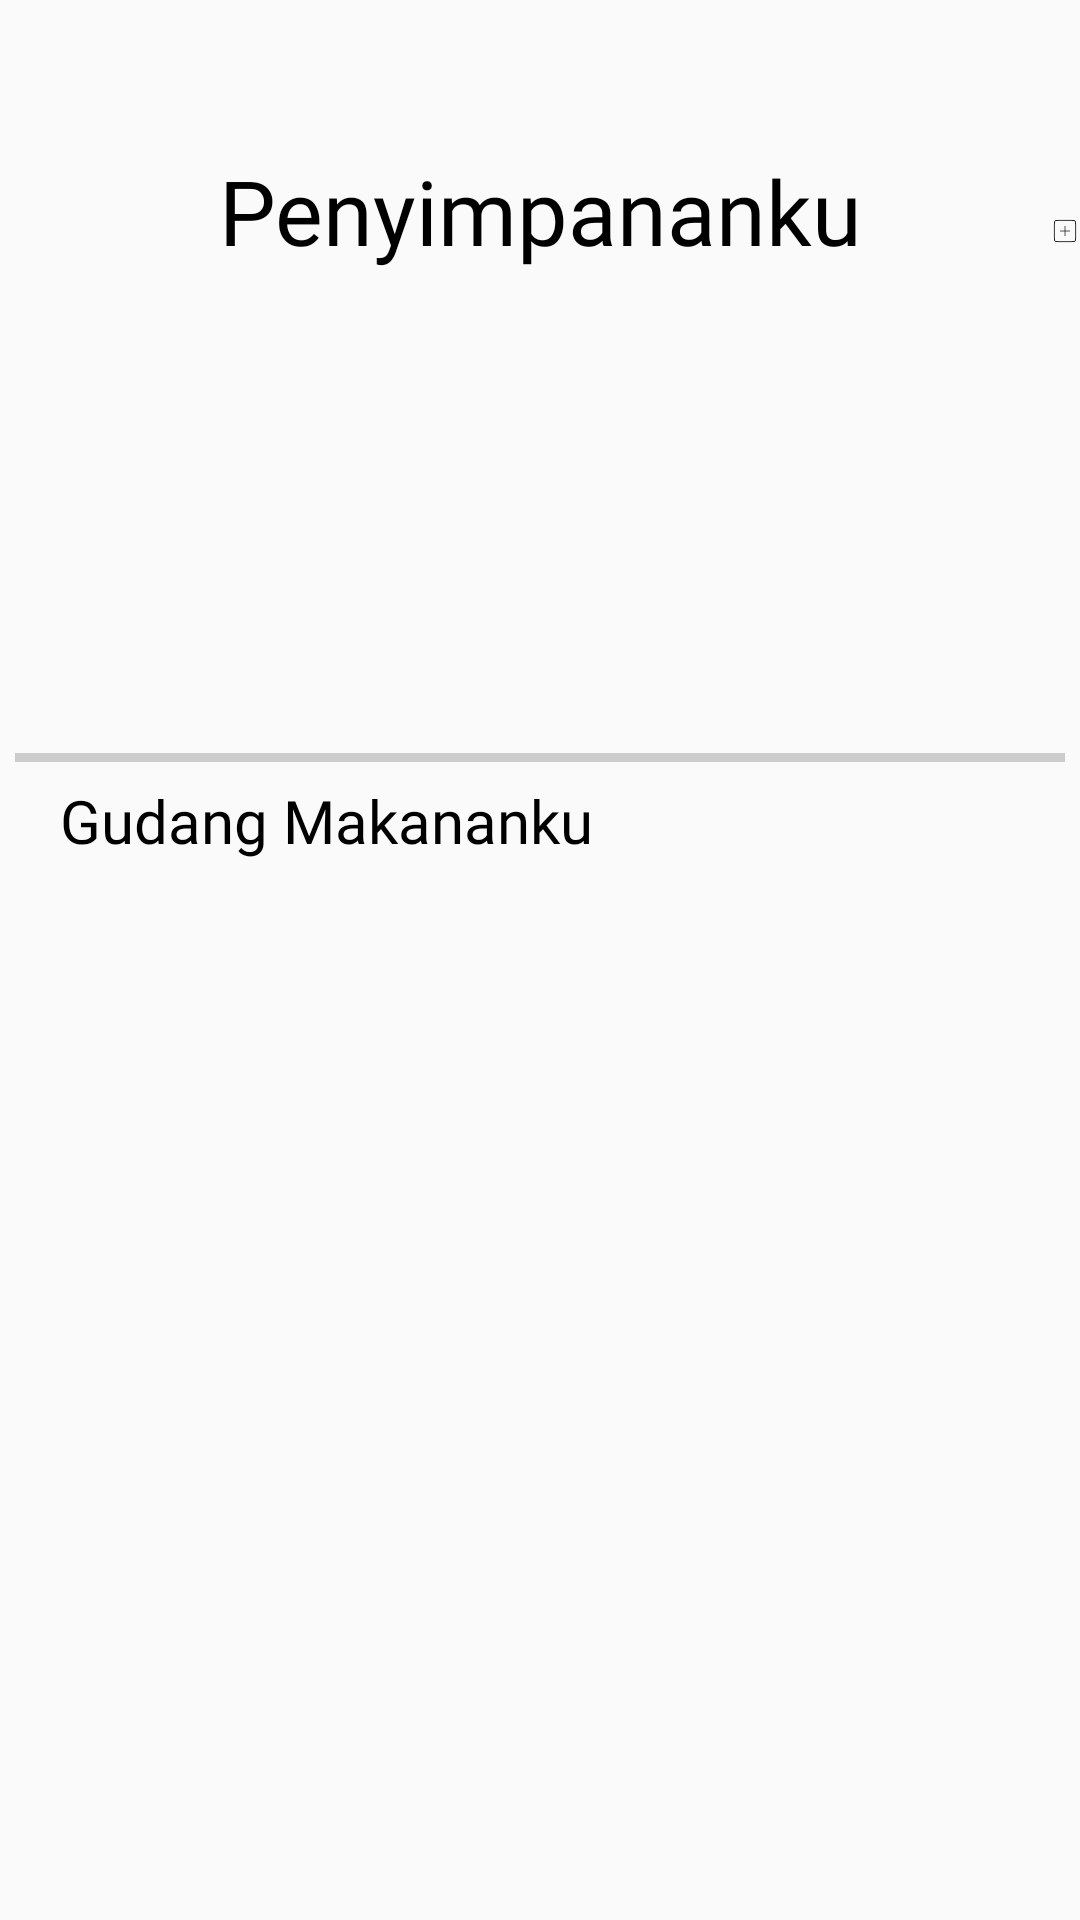

Produce the Android XML layout that renders to this screen, including the resource entries it uses.
<!-- AndroidManifest.xml: application theme Theme.Exless -->
<!-- res/layout/fragment_simpanan.xml -->
<?xml version="1.0" encoding="utf-8"?>
<androidx.constraintlayout.widget.ConstraintLayout xmlns:android="http://schemas.android.com/apk/res/android"
    xmlns:app="http://schemas.android.com/apk/res-auto"
    xmlns:tools="http://schemas.android.com/tools"
    android:layout_width="match_parent"
    android:layout_height="match_parent">

    <LinearLayout
        android:layout_width="match_parent"
        android:layout_height="match_parent"
        android:orientation="vertical">
        <RelativeLayout
            android:layout_width="match_parent"
            android:layout_height="100dp">
            <TextView
                android:id="@+id/tvtoseeitem"
                android:onClick="toseeitem"
                android:layout_width="match_parent"
                android:layout_height="wrap_content"
                android:text="Penyimpananku"
                android:textAlignment="center"
                android:textColor="@color/black"
                android:fontFamily="@font/bold"
                android:textSize="30sp"
                android:layout_marginTop="50dp"/>

            <ImageView
                android:id="@+id/addbahan"
                android:layout_width="wrap_content"
                android:layout_height="wrap_content"
                android:layout_marginLeft="350dp"
                android:layout_marginTop="60dp"
                android:onClick="toaddbahan"
                app:srcCompat="@drawable/ic_add" />
        </RelativeLayout>

        <LinearLayout
            android:id="@+id/layoutseeexpiredsimpan"
            android:layout_width="match_parent"
            android:layout_height="150dp"
            android:gravity="center"
            android:orientation="horizontal">

            <androidx.recyclerview.widget.RecyclerView
                android:id="@+id/rv_seeexpired"
                android:layout_width="match_parent"
                android:layout_height="150dp"
                android:orientation="horizontal"
                tools:listitem="@layout/item_list_expiredcopy" />
        </LinearLayout>
        <LinearLayout
            android:layout_width="match_parent"
            android:layout_height="5dp"
            android:gravity="center">
            <View
                android:layout_width="350dp"
                android:layout_height="3dp"
                android:background="#CCCCCC"
                android:layout_gravity="center"/>
        </LinearLayout>
        <LinearLayout
            android:layout_width="match_parent"
            android:layout_height="wrap_content"
            android:layout_marginTop="5dp">
            <TextView
                android:layout_width="wrap_content"
                android:layout_height="wrap_content"
                android:text="Gudang Makananku"
                android:textColor="@color/black"
                android:fontFamily="@font/semibold"
                android:textSize="20sp"
                android:layout_marginLeft="20dp"/>
        </LinearLayout>

        <androidx.recyclerview.widget.RecyclerView
            android:id="@+id/rv_jenisbahan"
            android:layout_width="match_parent"
            android:layout_height="match_parent"
            tools:listitem="@layout/item_list_seeitems" />
    </LinearLayout>

</androidx.constraintlayout.widget.ConstraintLayout>
<!-- res/layout/item_list_expiredcopy.xml (included above) -->
<?xml version="1.0" encoding="utf-8"?>
<LinearLayout xmlns:android="http://schemas.android.com/apk/res/android"
    xmlns:tools="http://schemas.android.com/tools"
    android:layout_width="350dp"
    android:layout_height="120dp"
    xmlns:app="http://schemas.android.com/apk/res-auto"
    android:layout_marginVertical="10dp"
    android:layout_marginHorizontal="30dp"
    tools:ignore="MissingDefaultResource">

    <androidx.cardview.widget.CardView
        android:layout_width="match_parent"
        android:layout_height="match_parent"
        app:cardCornerRadius="20dp">

        <LinearLayout
            android:id="@+id/expiredstatus"
            android:layout_width="match_parent"
            android:layout_height="match_parent"
            android:background="@color/graylight">

            <ImageView
                android:id="@+id/gambarexpired"
                android:layout_width="150dp"
                android:layout_height="match_parent"
                android:scaleType="centerCrop"
                android:src="@drawable/udangbesar" />

            <RelativeLayout
                android:layout_width="match_parent"
                android:layout_height="match_parent">

                <LinearLayout
                    android:layout_width="wrap_content"
                    android:layout_height="wrap_content"
                    android:layout_marginLeft="20dp"
                    android:layout_marginTop="30dp">

                    <TextView
                        android:id="@+id/title_expired"
                        android:layout_width="wrap_content"
                        android:layout_height="wrap_content"
                        android:fontFamily="@font/semibold"
                        android:text="Udang"
                        android:textColor="@color/black" />
                </LinearLayout>

                <RelativeLayout
                    android:layout_width="wrap_content"
                    android:layout_height="wrap_content"
                    android:orientation="horizontal">

                    <ImageView
                        android:layout_width="12dp"
                        android:layout_height="12dp"
                        android:layout_marginLeft="20dp"
                        android:layout_marginTop="60dp"
                        android:src="@drawable/durasi" />

                    <TextView
                        android:layout_width="wrap_content"
                        android:layout_height="wrap_content"
                        android:layout_marginLeft="40dp"
                        android:layout_marginTop="59dp"
                        android:text="Kadaluarsa   :"
                        android:textColor="@color/black"
                        android:textSize="10sp" />

                    <TextView
                        android:id="@+id/tglkadalexpired"
                        android:layout_width="wrap_content"
                        android:layout_height="wrap_content"
                        android:layout_marginLeft="110dp"
                        android:layout_marginTop="59dp"
                        android:text="19 Juni 2023"
                        android:textColor="@color/black"
                        android:textSize="10sp" />
                </RelativeLayout>

                <RelativeLayout
                    android:layout_width="wrap_content"
                    android:layout_height="wrap_content"
                    android:orientation="horizontal">

                    <ImageView
                        android:layout_width="12dp"
                        android:layout_height="12dp"
                        android:layout_marginLeft="20dp"
                        android:layout_marginTop="75dp"
                        android:src="@drawable/storage" />

                    <TextView
                        android:layout_width="wrap_content"
                        android:layout_height="wrap_content"
                        android:layout_marginLeft="40dp"
                        android:layout_marginTop="75dp"
                        android:text="Simpananku :"
                        android:textColor="@color/black"
                        android:textSize="10sp" />

                    <TextView
                        android:id="@+id/jumlahexpired"
                        android:layout_width="wrap_content"
                        android:layout_height="wrap_content"
                        android:layout_marginLeft="110dp"
                        android:layout_marginTop="75dp"
                        android:text="550g"
                        android:textColor="@color/black"
                        android:textSize="10sp" />
                </RelativeLayout>
            </RelativeLayout>
        </LinearLayout>
    </androidx.cardview.widget.CardView>
</LinearLayout>
<!-- res/layout/item_list_seeitems.xml (included above) -->
<?xml version="1.0" encoding="utf-8"?>
<LinearLayout xmlns:android="http://schemas.android.com/apk/res/android"
    android:layout_width="match_parent"
    android:layout_height="120dp"
    xmlns:app="http://schemas.android.com/apk/res-auto">
    <LinearLayout
        android:layout_width="match_parent"
        android:layout_height="match_parent"
        android:layout_marginVertical="10dp"
        android:layout_marginHorizontal="20dp"
        android:orientation="horizontal">
        <androidx.cardview.widget.CardView
            android:layout_width="150dp"
            android:layout_height="100dp"
            app:cardCornerRadius="20dp">
            <ImageView
                android:id="@+id/gambarseeitems"
                android:layout_width="match_parent"
                android:layout_height="match_parent"
                android:scaleType="centerCrop"
                android:src="@drawable/kacang"/>
        </androidx.cardview.widget.CardView>
        <RelativeLayout
            android:layout_width="match_parent"
            android:layout_height="match_parent"
            android:orientation="vertical">
            <LinearLayout
                android:layout_width="wrap_content"
                android:layout_height="wrap_content"
                android:layout_marginLeft="20dp"
                android:layout_marginTop="20dp">

                <TextView
                    android:id="@+id/tv_titlejenis"
                    android:layout_width="wrap_content"
                    android:layout_height="wrap_content"
                    android:fontFamily="@font/semibold"
                    android:text="Kacang dan Protein"
                    android:textColor="@color/black"
                    android:textSize="17sp" />
            </LinearLayout>
            <View
                android:layout_width="180dp"
                android:layout_height="1dp"
                android:layout_marginLeft="20dp"
                android:layout_marginTop="50dp"
                android:background="#CCCCCC"/>
            <LinearLayout
                android:layout_width="wrap_content"
                android:layout_height="wrap_content"
                android:layout_marginLeft="20dp"
                android:layout_marginTop="55dp">

                <TextView
                    android:id="@+id/tv_deskjenis"
                    android:layout_width="wrap_content"
                    android:layout_height="wrap_content"
                    android:fontFamily="@font/regular"
                    android:text="Kamu mempunyai 5 bahan"
                    android:textColor="@color/black"
                    android:textSize="10sp" />
            </LinearLayout>
        </RelativeLayout>
    </LinearLayout>

</LinearLayout>
<!-- resources referenced by this layout -->
<resources>
  <color name="black">#000000</color>
  <color name="graylight">#EDE8E8</color>
  <!-- drawable ic_add (drawable) -->
  <vector xmlns:android="http://schemas.android.com/apk/res/android"
      android:width="34dp"
      android:height="34dp"
      android:viewportWidth="34"
      android:viewportHeight="34">
    <path
        android:strokeWidth="1"
        android:pathData="M12.25,4.75H21.75C23.65,4.75 25.024,4.751 26.073,4.892C27.106,5.031 27.747,5.298 28.225,5.775C28.702,6.253 28.969,6.894 29.108,7.928C29.249,8.976 29.25,10.35 29.25,12.25V21.75C29.25,23.65 29.249,25.024 29.108,26.073C28.969,27.106 28.702,27.747 28.225,28.225C27.747,28.702 27.106,28.969 26.073,29.108C25.024,29.249 23.65,29.25 21.75,29.25H12.25C10.35,29.25 8.976,29.249 7.928,29.108C6.894,28.969 6.253,28.702 5.775,28.225C5.298,27.747 5.031,27.106 4.892,26.073C4.751,25.024 4.75,23.65 4.75,21.75V12.25C4.75,10.35 4.751,8.976 4.892,7.928C5.031,6.894 5.298,6.253 5.775,5.775C6.253,5.298 6.894,5.031 7.928,4.892C8.976,4.751 10.35,4.75 12.25,4.75Z"
        android:fillColor="#00000000"
        android:strokeColor="#222222"/>
    <path
        android:strokeWidth="1"
        android:pathData="M17,11.333L17,22.667"
        android:strokeLineJoin="round"
        android:fillColor="#00000000"
        android:strokeColor="#222222"/>
    <path
        android:strokeWidth="1"
        android:pathData="M22.667,17L11.333,17"
        android:strokeLineJoin="round"
        android:fillColor="#00000000"
        android:strokeColor="#222222"/>
  </vector>
  <!-- drawable kacang: jpg bitmap (drawable, 10765 bytes) -->
  <!-- drawable udangbesar: jpg bitmap (drawable, 11122 bytes) -->
  <style name="Theme.Exless" parent="Theme.AppCompat.DayNight.NoActionBar">
          
          <item name="colorPrimary">@color/white</item>
          <item name="colorPrimaryVariant">@color/white</item>
          <item name="colorOnPrimary">@color/white</item>
          
          <item name="colorSecondary">@color/teal_200</item>
          <item name="colorSecondaryVariant">@color/teal_700</item>
          <item name="colorOnSecondary">@color/black</item>
          
          <item name="android:statusBarColor">?attr/colorPrimaryVariant</item>
          
      </style>
  <color name="white">#FFFFFFFF</color>
  <color name="teal_200">#FF03DAC5</color>
  <color name="teal_700">#FF018786</color>
</resources>
